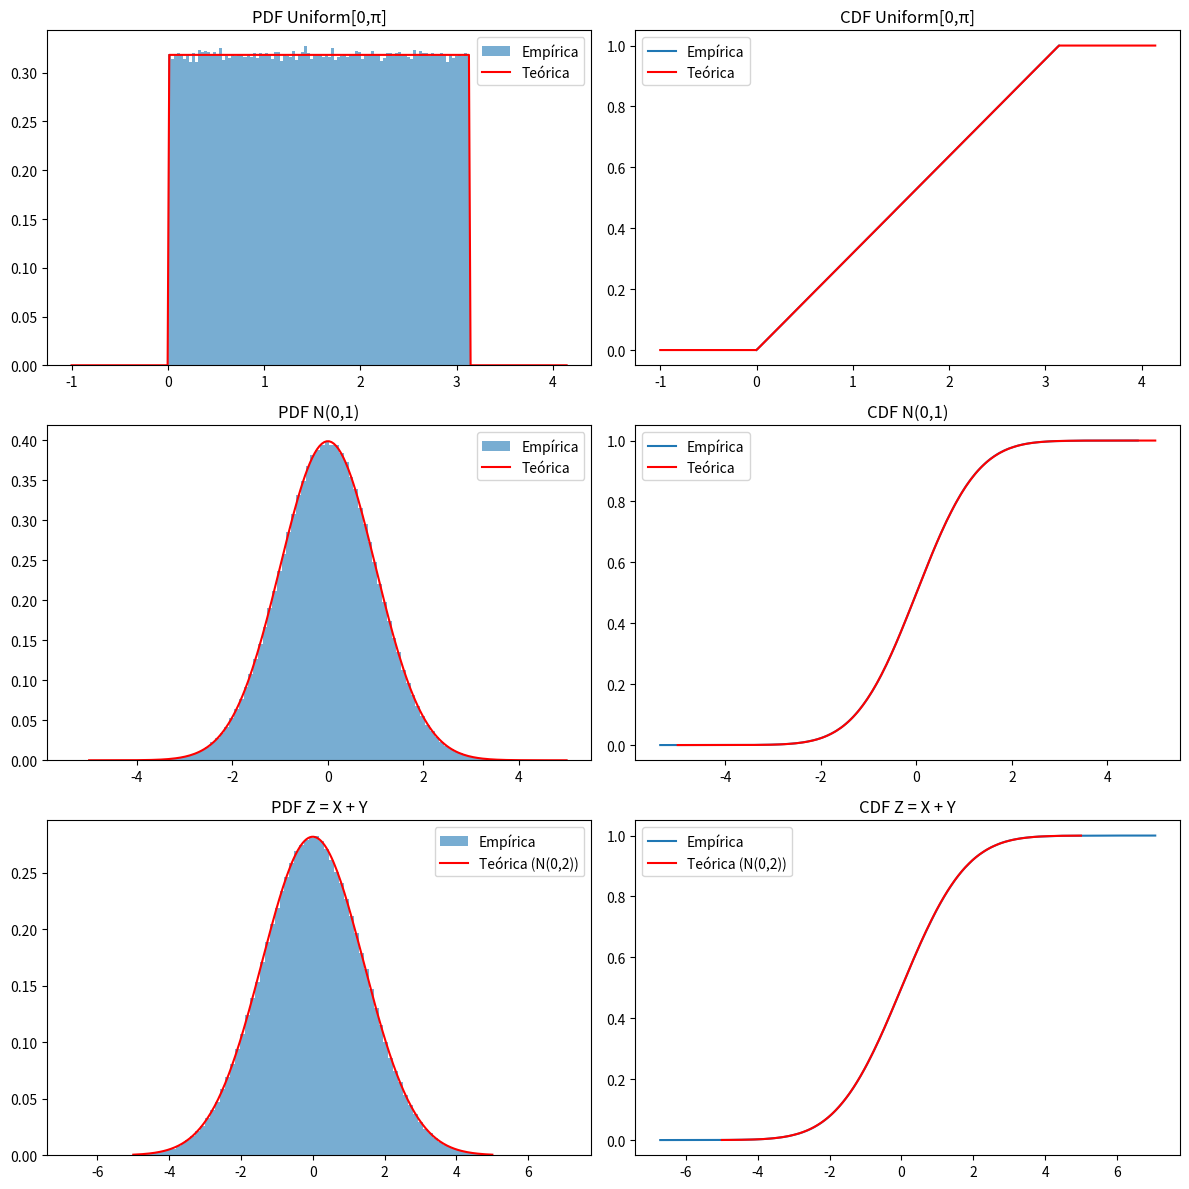

Write the Python code that produced this figure.
import numpy as np
import matplotlib.pyplot as plt
import math

# Define o número de amostras para cada variável aleatória
N = 10**6  # 1.000.000 de pontos

# --- Geração das amostras ---
samples1 = np.random.uniform(0, np.pi, N)
samples2 = np.random.normal(0, 1, N)
X = np.random.normal(0, 1, N)
Y = np.random.normal(0, 1, N)
samples3 = X + Y

# Estatísticas
print("Uniform[0,π]: mean = {:.4f}, var = {:.4f}".format(samples1.mean(), samples1.var()))
print("Normal(0,1):  mean = {:.4f}, var = {:.4f}".format(samples2.mean(), samples2.var()))
print("Z = X + Y:    mean = {:.4f}, var = {:.4f}".format(samples3.mean(), samples3.var()))

# --- Preparação das curvas teóricas ---

# 1) Uniforme estendido
x1 = np.linspace(-1, np.pi+1, 300)                             # grid de -1 a π+1
pdf1 = np.where((x1 >= 0) & (x1 <= np.pi), 1/np.pi, 0)         # 1/π em [0,π], 0 fora
cdf1 = np.clip(x1 / np.pi, 0, 1)                               # linear em [0,π], platô em 0 e 1

# 2) Normal(0,1)
x2 = np.linspace(-5, 5, 200)
pdf2 = 1/np.sqrt(2*np.pi) * np.exp(-x2**2 / 2)
erf_vec = np.vectorize(math.erf)
cdf2 = 0.5 * (1 + erf_vec(x2 / np.sqrt(2)))

# 3) Z ~ N(0,2)
x3 = np.linspace(-5, 5, 200)
sigma3 = np.sqrt(2)
pdf3 = 1/(sigma3 * np.sqrt(2*np.pi)) * np.exp(-x3**2 / (2 * sigma3**2))
cdf3 = 0.5 * (1 + erf_vec(x3 / (sigma3 * np.sqrt(2))))

# --- Plotagem ---
fig, ax = plt.subplots(3, 2, figsize=(12, 12))

# PDF Uniform
ax[0, 0].hist(samples1, bins=100, density=True, alpha=0.6, label="Empírica")
ax[0, 0].plot(x1, pdf1, 'r-', label="Teórica")
ax[0, 0].set_title("PDF Uniform[0,π]")
ax[0, 0].legend()

# CDF Uniform
s1 = np.sort(samples1)
ax[0, 1].plot(s1, np.arange(1, N+1)/N, label="Empírica")
ax[0, 1].plot(x1, cdf1, 'r-', label="Teórica")
ax[0, 1].set_title("CDF Uniform[0,π]")
ax[0, 1].legend()

# PDF Normal
ax[1, 0].hist(samples2, bins=100, density=True, alpha=0.6, label="Empírica")
ax[1, 0].plot(x2, pdf2, 'r-', label="Teórica")
ax[1, 0].set_title("PDF N(0,1)")
ax[1, 0].legend()

# CDF Normal
s2 = np.sort(samples2)
ax[1, 1].plot(s2, np.arange(1, N+1)/N, label="Empírica")
ax[1, 1].plot(x2, cdf2, 'r-', label="Teórica")
ax[1, 1].set_title("CDF N(0,1)")
ax[1, 1].legend()

# PDF Z = X+Y
ax[2, 0].hist(samples3, bins=100, density=True, alpha=0.6, label="Empírica")
ax[2, 0].plot(x3, pdf3, 'r-', label="Teórica (N(0,2))")
ax[2, 0].set_title("PDF Z = X + Y")
ax[2, 0].legend()

# CDF Z = X+Y
s3 = np.sort(samples3)
ax[2, 1].plot(s3, np.arange(1, N+1)/N, label="Empírica")
ax[2, 1].plot(x3, cdf3, 'r-', label="Teórica (N(0,2))")
ax[2, 1].set_title("CDF Z = X + Y")
ax[2, 1].legend()

plt.tight_layout()
plt.show()
